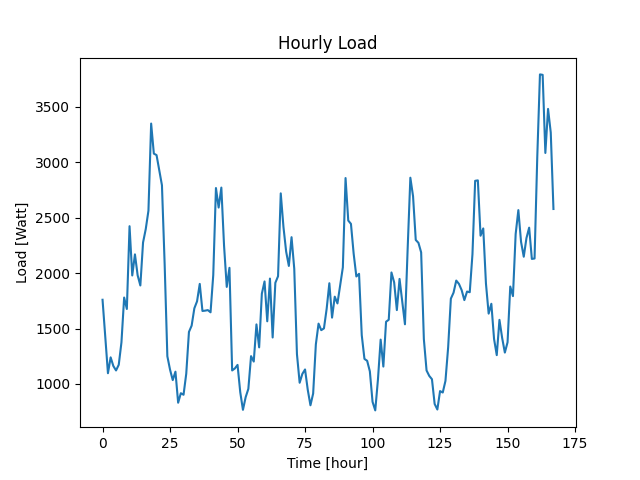

Values plotted in this chart, from the file beside it:
Datetime, Load
2022-04-07 10:48:34, 1759
2022-04-07 11:48:34, 1433
2022-04-07 12:48:34, 1097
2022-04-07 13:48:34, 1240
2022-04-07 14:48:34, 1162
2022-04-07 15:48:34, 1122
2022-04-07 16:48:34, 1173
2022-04-07 17:48:34, 1375
2022-04-07 18:48:34, 1779
2022-04-07 19:48:34, 1676
2022-04-07 20:48:34, 2422
2022-04-07 21:48:34, 1978
2022-04-07 22:48:34, 2168
2022-04-07 23:48:34, 1979
2022-04-08 00:48:34, 1888
2022-04-08 01:48:34, 2275
2022-04-08 02:48:34, 2396
2022-04-08 03:48:34, 2562
2022-04-08 04:48:34, 3347
2022-04-08 05:48:34, 3076
2022-04-08 06:48:34, 3063
2022-04-08 07:48:34, 2925
2022-04-08 08:48:34, 2791
2022-04-08 09:48:34, 2081
2022-04-08 10:48:34, 1250
2022-04-08 11:48:34, 1129
2022-04-08 12:48:34, 1035
2022-04-08 13:48:34, 1111
2022-04-08 14:48:34, 831
2022-04-08 15:48:34, 917
2022-04-08 16:48:34, 903
2022-04-08 17:48:34, 1093
2022-04-08 18:48:34, 1469
2022-04-08 19:48:34, 1526
2022-04-08 20:48:34, 1682
2022-04-08 21:48:34, 1745
2022-04-08 22:48:34, 1902
2022-04-08 23:48:34, 1658
2022-04-09 00:48:34, 1661
2022-04-09 01:48:34, 1666
2022-04-09 02:48:34, 1646
2022-04-09 03:48:34, 1981
2022-04-09 04:48:34, 2766
2022-04-09 05:48:34, 2590
2022-04-09 06:48:34, 2770
2022-04-09 07:48:34, 2247
2022-04-09 08:48:34, 1875
2022-04-09 09:48:34, 2047
2022-04-09 10:48:34, 1122
2022-04-09 11:48:34, 1140
2022-04-09 12:48:34, 1172
2022-04-09 13:48:34, 926
2022-04-09 14:48:34, 767
2022-04-09 15:48:34, 881
2022-04-09 16:48:34, 956
2022-04-09 17:48:34, 1251
2022-04-09 18:48:34, 1202
2022-04-09 19:48:34, 1537
2022-04-09 20:48:34, 1330
2022-04-09 21:48:34, 1814
... 108 more rows
